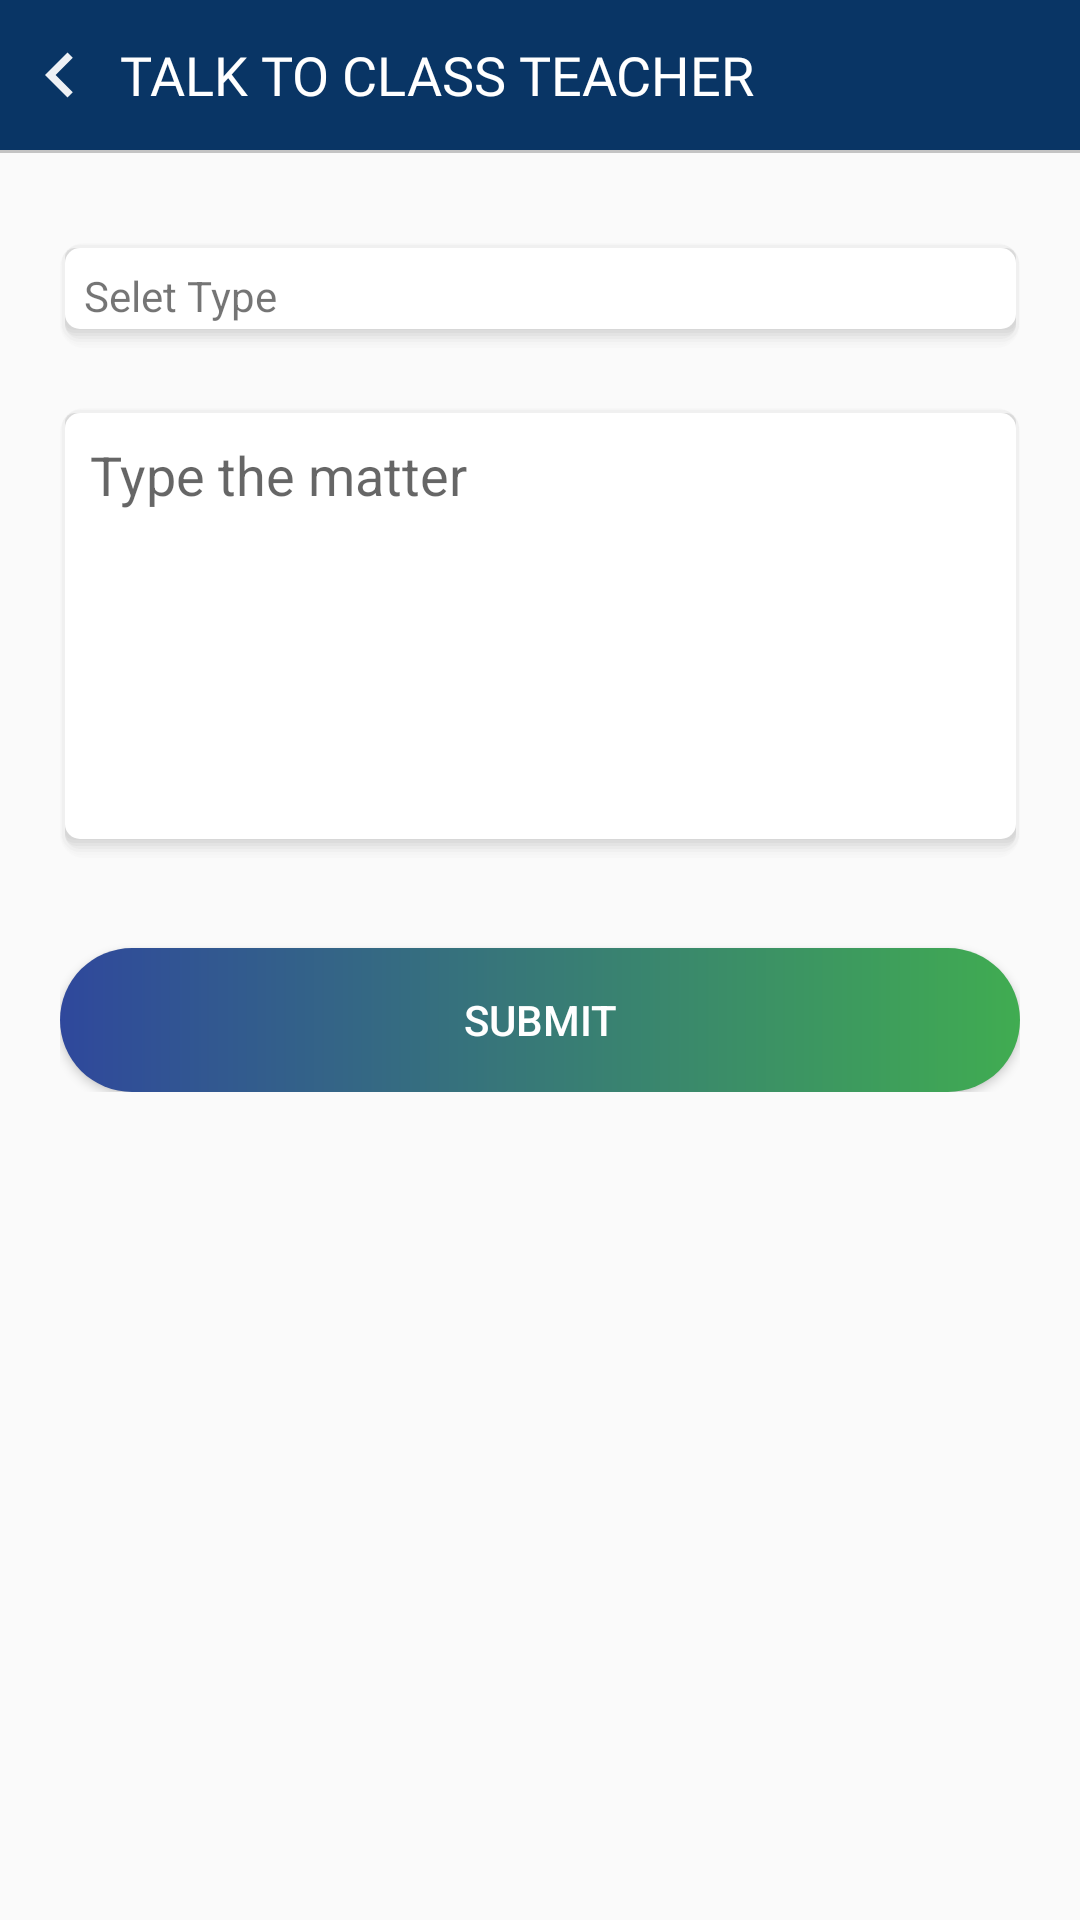

Write the Android layout XML for this screen, with the resource values it uses.
<!-- AndroidManifest.xml: application theme AppTheme -->
<!-- res/layout/fragment_enquiry.xml -->
<?xml version="1.0" encoding="utf-8"?>
<RelativeLayout xmlns:android="http://schemas.android.com/apk/res/android"
    android:layout_width="match_parent"
    android:layout_height="match_parent"
    android:orientation="vertical">

    <androidx.core.widget.NestedScrollView
        android:layout_width="match_parent"
        android:layout_height="match_parent"
        android:fillViewport="true">

        <LinearLayout
            android:layout_width="match_parent"
            android:layout_height="match_parent"
            android:orientation="vertical">

            <RelativeLayout
                android:id="@+id/tlTop"
                android:layout_width="match_parent"
                android:layout_height="50dp"
                android:background="@color/colorBgUser"
                android:paddingTop="10dp"
                android:paddingRight="10dp"
                android:paddingBottom="10dp">

                <ImageView
                    android:id="@+id/ivBack"
                    android:layout_width="40dp"
                    android:layout_height="40dp"
                    android:layout_centerVertical="true"
                    android:src="@drawable/ic_navigate_before" />

                <TextView
                    android:id="@+id/tvTitle"
                    android:layout_width="wrap_content"
                    android:layout_height="wrap_content"
                    android:layout_centerVertical="true"
                    android:layout_toRightOf="@+id/ivBack"
                    android:fontFamily="@font/trebuc"
                    android:text="Talk To Class Teacher"
                    android:textAllCaps="true"
                    android:textAppearance="@style/TextAppearance.AppCompat.Medium"
                    android:textColor="@color/colorWhite" />
            </RelativeLayout>

            <View
                android:id="@+id/line"
                android:layout_width="match_parent"
                android:layout_height="1dp"
                android:background="@color/colorLine" />

            <LinearLayout
                android:layout_width="match_parent"
                android:layout_height="wrap_content"
                android:gravity="center"
                android:orientation="vertical"
                android:padding="20dp">

                <TextView
                    android:id="@+id/tvType"
                    android:layout_width="match_parent"
                    android:layout_height="wrap_content"
                    android:layout_marginTop="10dp"
                    android:background="@drawable/shadow_background"
                    android:drawableRight="@drawable/ic_arrow_drop_down"
                    android:gravity="center_vertical"
                    android:padding="8dp"
                    android:text="Selet Type" />

                <EditText
                    android:id="@+id/etMatter"
                    android:layout_width="match_parent"
                    android:layout_height="150dp"
                    android:layout_marginTop="20dp"
                    android:background="@drawable/shadow_background"
                    android:gravity="top"
                    android:hint="Type the matter"
                    android:padding="10dp" />

                <Button
                    android:id="@+id/btnSubmit"
                    android:layout_width="match_parent"
                    android:layout_height="wrap_content"
                    android:layout_marginTop="30dp"
                    android:background="@drawable/buttion_gradient"
                    android:text="Submit"
                    android:textColor="@color/colorWhite" />
            </LinearLayout>
        </LinearLayout>

    </androidx.core.widget.NestedScrollView>


    <ProgressBar
        android:id="@+id/pgProgress"
        android:layout_width="wrap_content"
        android:layout_height="wrap_content"
        android:layout_centerInParent="true"
        android:visibility="gone" />

</RelativeLayout>
<!-- resources referenced by this layout -->
<resources>
  <color name="colorBgUser">#093565</color>
  <color name="colorLine">#C3C3C3</color>
  <color name="colorWhite">#FFFFFF</color>
  <!-- drawable buttion_gradient (drawable) -->
  <shape xmlns:android="http://schemas.android.com/apk/res/android" android:shape="rectangle" >
      <gradient
          android:startColor="#40ac51"
          android:endColor="#2f489c"
          android:angle="180"/>
      <corners
          android:radius="80dp"/>
      <corners android:radius="60dp" />
  
  </shape>
  <!-- drawable ic_navigate_before (drawable) -->
  <vector android:height="24dp" android:tint="#FFFFFF"
      android:viewportHeight="24.0" android:viewportWidth="24.0"
      android:width="24dp" xmlns:android="http://schemas.android.com/apk/res/android">
      <path android:fillColor="#ED000000" android:pathData="M15.41,7.41L14,6l-6,6 6,6 1.41,-1.41L10.83,12z"/>
  </vector>
  <!-- drawable shadow_background: vector/xml drawable (drawable, 2056 chars, omitted) -->
  <style name="AppTheme" parent="Theme.AppCompat.Light.NoActionBar">
          
          <item name="colorPrimary">@color/colorPrimary</item>
          <item name="colorPrimaryDark">@color/colorPrimaryDark</item>
          <item name="colorAccent">@color/colorDark</item>
          <item name="android:windowDisablePreview">true</item>
      </style>
  <color name="colorPrimary">#008577</color>
  <color name="colorPrimaryDark">#2f5183</color>
  <color name="colorDark">#168801</color>
</resources>
